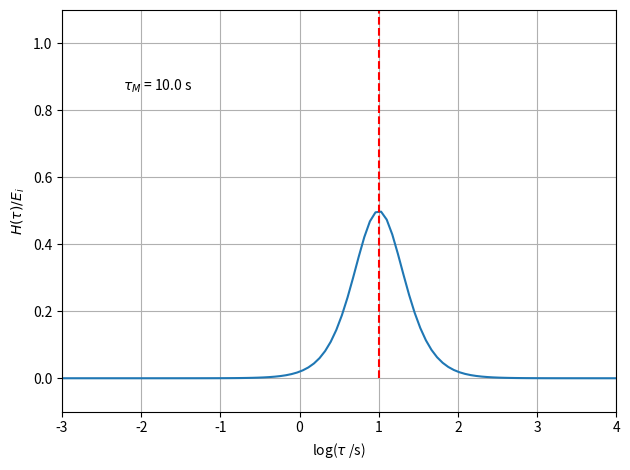

Source code (Python): (Note: this script raises an exception after producing the figure.)
import numpy as np
import matplotlib.pyplot as plt

tauM = 10
tau_min, tau_max = -3, 4

tau = np.logspace(tau_min, tau_max, 100)
log_tau = [np.log10(t) for t in tau]
approxRelax = 2*(tauM/tau)**2 / (1 + (tauM/tau)**2)**2

fig = plt.figure(tight_layout=True)
ax = fig.add_subplot(111)
ax.set_xlim(tau_min, tau_max)
ax.set_ylim(-0.1,1.1)
ax.set_xlabel(r'log($\tau$ /s)')
ax.set_ylabel(r'$H(\tau) / E_i$')
ax.plot(log_tau, approxRelax)
ax.vlines([np.log10(tauM)], 0, 1.1, 'r', ls='--')
ax.grid()
fig.text(0.2,0.8, r'$\tau_M$ = {0:.1f} s'.format(tauM))

savefile = './png/Alfrey_approx_Maxwell_relaxSpectrum_strMod.png'
fig.savefig(savefile, dpi=300)

plt.show()
